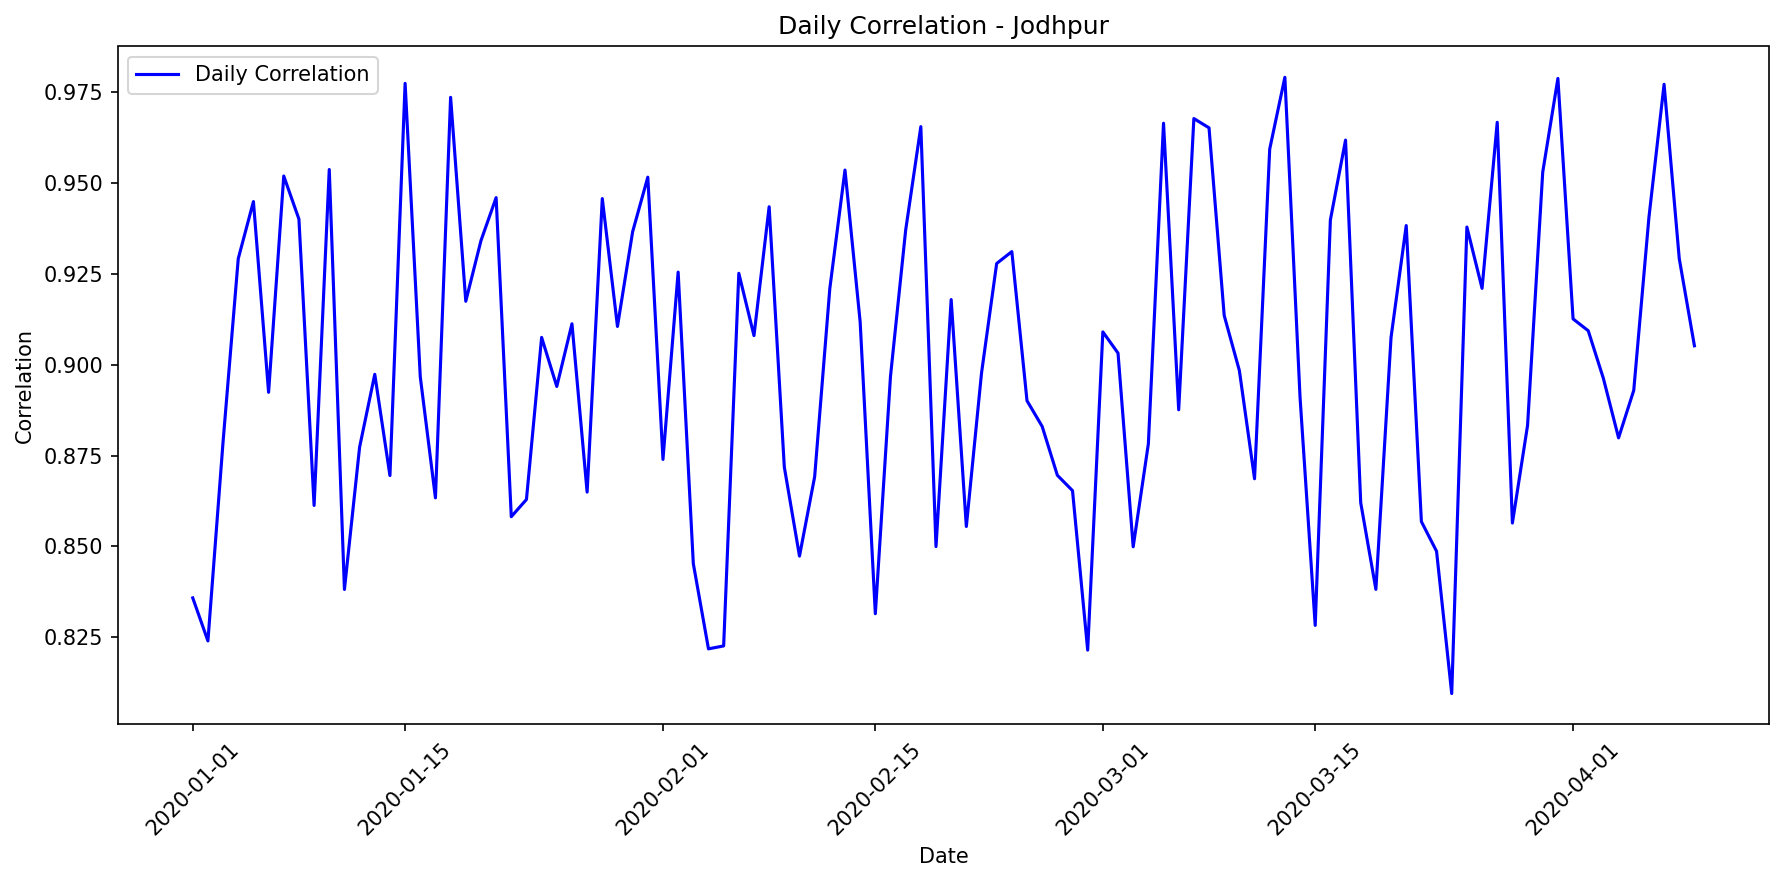

Values plotted in this chart, from the file beside it:
date, correlation, mae, rmse, r2, num_points, actual_max, actual_mean, actual_std, predicted_max, predicted_mean, predicted_std
2020-01-01, 0.8359, 58463, 103510, 0.0, 24, 294017, 70467, 100714, 48006, 12950, 15833
2020-01-02, 0.824, 55442, 95390, 0.0, 24, 288620, 67290, 92485, 52526, 12911, 15680
2020-01-03, 0.8789, 19146, 50459, 0.2087, 24, 208100, 23430, 57943, 36942, 5648, 11392
2020-01-04, 0.9291, 61794, 99573, 0.0, 24, 284241, 75155, 95775, 45804, 13473, 17422
2020-01-05, 0.9448, 42471, 73881, 0.1287, 24, 234496, 55648, 80854, 46600, 15997, 18482
2020-01-06, 0.8924, 52585, 88532, 0.0, 24, 275660, 65197, 89683, 53008, 14978, 17509
2020-01-07, 0.9518, 29953, 61792, 0.01512, 24, 217281, 35174, 63604, 30058, 5875, 8499
2020-01-08, 0.94, 54141, 90757, 0.05534, 24, 254430, 70909, 95386, 59861, 18081, 21665
2020-01-09, 0.8613, 39479, 71045, 0.01282, 24, 216142, 47287, 73043, 38730, 10607, 13058
2020-01-10, 0.9536, 53572, 89818, 0.0, 24, 273437, 68286, 91511, 50016, 15169, 18599
2020-01-11, 0.8382, 43719, 81153, 0.04722, 24, 249965, 54985, 84928, 46443, 14046, 16615
2020-01-12, 0.8773, 43291, 78010, 0.03963, 24, 232808, 53937, 81316, 49359, 12486, 16255
2020-01-13, 0.8973, 66269, 106142, 0.0, 24, 265024, 80681, 105334, 56025, 17529, 20811
2020-01-14, 0.8695, 38960, 72294, 0.0, 24, 214199, 45617, 72158, 36523, 7936, 10763
2020-01-15, 0.9773, 38586, 74403, 0.1552, 24, 243592, 50652, 82689, 49022, 12719, 17818
2020-01-16, 0.8966, 71877, 115844, 0.0, 24, 298425, 90462, 115029, 66028, 20314, 23925
2020-01-17, 0.8634, 36416, 69150, 0.05149, 24, 218695, 44506, 72530, 36004, 10411, 13250
2020-01-18, 0.9735, 69386, 110498, 0.01912, 24, 285615, 92482, 113969, 74255, 23096, 27060
2020-01-19, 0.9174, 43795, 76525, 0.1489, 24, 261675, 61524, 84734, 57772, 18986, 22189
2020-01-20, 0.9341, 70627, 109223, 0.0, 24, 299725, 89931, 108173, 69673, 20759, 23818
2020-01-21, 0.9459, 50553, 86311, 0.1013, 24, 249660, 64512, 93002, 51211, 17931, 20155
2020-01-22, 0.8582, 74640, 118444, 0.0, 24, 284789, 92165, 113796, 64829, 18526, 23037
2020-01-23, 0.8629, 78551, 121113, 0.0, 24, 282431, 89680, 110478, 52716, 13337, 17183
2020-01-24, 0.9075, 64843, 107121, 0.0, 24, 285485, 76292, 101735, 46100, 12543, 15469
2020-01-25, 0.894, 59580, 95574, 0.0, 24, 292291, 77230, 96435, 68273, 18032, 22907
2020-01-26, 0.9112, 66643, 108885, 0.0, 24, 280103, 79180, 104023, 44356, 13696, 16937
2020-01-27, 0.8649, 56188, 95474, 0.0, 24, 259390, 66224, 92413, 42535, 11777, 14607
2020-01-28, 0.9456, 23922, 44490, 0.0, 24, 134249, 28256, 44475, 19549, 4519, 6444
2020-01-29, 0.9105, 35464, 62967, 0.0275, 24, 178137, 42651, 65224, 30125, 9547, 11782
2020-01-30, 0.9365, 57295, 96766, 0.08218, 24, 295118, 76966, 103178, 69694, 21005, 24556
2020-01-31, 0.9515, 54021, 89861, 0.08967, 24, 247886, 71621, 96209, 61996, 19978, 22498
2020-02-01, 0.8739, 36945, 68967, 0.04695, 24, 213424, 44282, 72164, 38057, 10334, 12764
2020-02-02, 0.9254, 65998, 107003, 0.0, 24, 281159, 82635, 108088, 69861, 18900, 22367
2020-02-03, 0.8453, 33024, 64861, 0.0, 24, 212216, 40137, 66201, 31291, 8554, 10157
2020-02-04, 0.8219, 55350, 94713, 0.0, 24, 262045, 68268, 95104, 50761, 15720, 18632
2020-02-05, 0.8227, 67377, 111014, 0.0, 24, 301091, 81111, 104991, 63387, 13895, 18677
2020-02-06, 0.9251, 56561, 95134, 0.0, 24, 230974, 66440, 92089, 40867, 11578, 13913
2020-02-07, 0.908, 53955, 93637, 0.06876, 24, 278859, 73482, 99120, 65141, 20551, 22912
2020-02-08, 0.9434, 36394, 66512, 0.1055, 24, 202386, 45164, 71838, 39874, 11442, 14276
2020-02-09, 0.8718, 46271, 85911, 0.0, 24, 264159, 53580, 87133, 47475, 10542, 13137
2020-02-10, 0.8474, 39012, 68912, 0.0, 24, 199067, 45623, 67829, 32609, 8400, 10442
2020-02-11, 0.8692, 43055, 81347, 0.0, 24, 241466, 50931, 81538, 36035, 9262, 11986
2020-02-12, 0.9209, 44920, 80729, 0.1201, 24, 265774, 61177, 87910, 59677, 17865, 20386
2020-02-13, 0.9535, 67330, 106444, 0.01633, 24, 292826, 88861, 109632, 74032, 22307, 26374
2020-02-14, 0.9117, 33000, 64923, 0.03361, 24, 231811, 39915, 67463, 29095, 8650, 10417
2020-02-15, 0.8315, 75162, 114975, 0.0, 24, 278292, 86754, 104312, 52130, 13411, 17289
2020-02-16, 0.8968, 63474, 104310, 0.0, 24, 292899, 75072, 103158, 54584, 14919, 18386
2020-02-17, 0.937, 33802, 63073, 0.1242, 24, 205539, 42033, 68846, 40535, 10766, 13986
2020-02-18, 0.9654, 70791, 111546, 0.001913, 24, 286230, 90720, 114054, 70135, 22296, 25176
2020-02-19, 0.85, 54523, 94628, 0.0, 24, 261162, 65853, 96311, 51633, 15102, 17973
2020-02-20, 0.9179, 46769, 81892, 0.129, 24, 246741, 64307, 89634, 59477, 19627, 21862
2020-02-21, 0.8555, 53104, 91014, 0.0, 24, 257168, 63708, 89470, 48101, 12319, 15372
2020-02-22, 0.8976, 51518, 88167, 0.01935, 24, 267179, 64386, 90948, 51047, 14862, 18825
2020-02-23, 0.9278, 56375, 95592, 0.04742, 24, 267967, 75706, 100049, 64320, 20249, 22592
2020-02-24, 0.9311, 32675, 62968, 0.004798, 24, 208231, 39430, 64477, 31402, 7101, 10099
2020-02-25, 0.8901, 73097, 115782, 0.0, 24, 305262, 89660, 111802, 65047, 17654, 22177
2020-02-26, 0.883, 22516, 52318, 0.1028, 24, 193905, 27502, 56421, 27337, 5960, 8947
2020-02-27, 0.8696, 52946, 84396, 0.0, 24, 242190, 62028, 77971, 36531, 9558, 12329
2020-02-28, 0.8653, 59663, 101823, 0.0, 24, 288434, 78495, 102964, 59177, 19135, 22174
2020-02-29, 0.8215, 33892, 64398, 0.04327, 24, 201111, 40469, 67254, 34902, 9478, 12185
... 40 more rows
